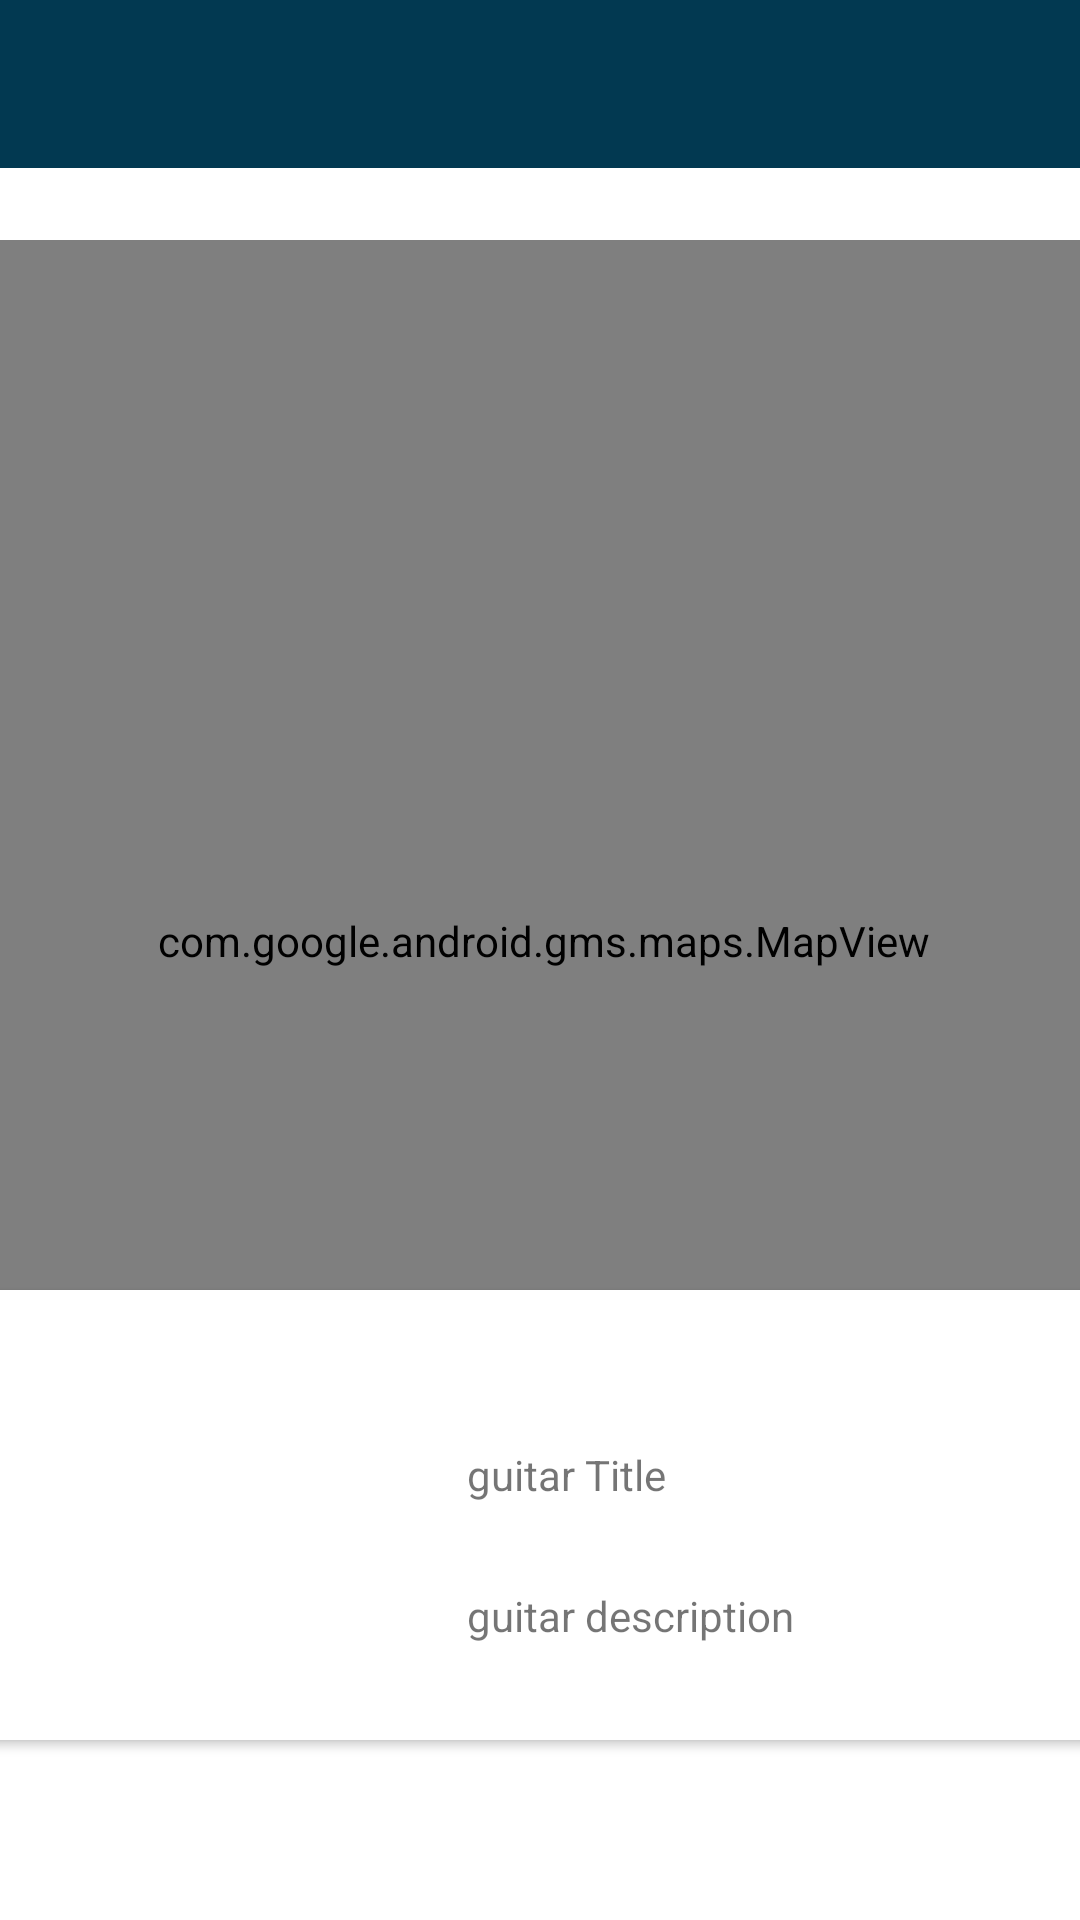

The Android layout XML behind this screen, and the referenced resources:
<!-- AndroidManifest.xml: application theme Theme.MusicStore -->
<!-- res/layout/activity_guitar_maps.xml -->
<?xml version="1.0" encoding="utf-8"?>
<androidx.constraintlayout.widget.ConstraintLayout xmlns:android="http://schemas.android.com/apk/res/android"
    xmlns:app="http://schemas.android.com/apk/res-auto"
    xmlns:tools="http://schemas.android.com/tools"
    android:id="@+id/coordinatorLayout"
    android:layout_width="match_parent"
    android:layout_height="match_parent"
    tools:context="org.wit.valueGuitar.activities.GuitarMapsActivity">

    <com.google.android.material.appbar.AppBarLayout
        android:id="@+id/appBarLayout2"
        android:layout_width="0dp"
        android:layout_height="wrap_content"
        android:background="@color/colorAccent"
        android:fitsSystemWindows="true"
        app:elevation="0dip"
        app:layout_constraintBottom_toTopOf="@+id/include"
        app:layout_constraintEnd_toEndOf="parent"
        app:layout_constraintStart_toStartOf="parent"
        app:layout_constraintTop_toTopOf="parent"
        app:theme="@style/ThemeOverlay.AppCompat.Dark.ActionBar">

        <androidx.appcompat.widget.Toolbar
            android:id="@+id/toolbar"
            android:layout_width="match_parent"
            android:layout_height="wrap_content"
            app:titleTextColor="@color/colorPrimary" />
    </com.google.android.material.appbar.AppBarLayout>

    <include
        android:id="@+id/include"
        layout="@layout/content_guitar_maps"
        android:layout_width="0dp"
        android:layout_height="0dp"
        app:layout_constraintBottom_toBottomOf="parent"
        app:layout_constraintEnd_toEndOf="parent"
        app:layout_constraintStart_toStartOf="parent"
        app:layout_constraintTop_toBottomOf="@+id/appBarLayout2" />

</androidx.constraintlayout.widget.ConstraintLayout>
<!-- res/layout/content_guitar_maps.xml (included above) -->
<?xml version="1.0" encoding="utf-8"?>
<androidx.constraintlayout.widget.ConstraintLayout xmlns:android="http://schemas.android.com/apk/res/android"
    xmlns:app="http://schemas.android.com/apk/res-auto"
    xmlns:tools="http://schemas.android.com/tools"
    android:layout_width="match_parent"
    android:layout_height="match_parent"
    app:layout_behavior="@string/appbar_scrolling_view_behavior"
    tools:context="org.wit.valueGuitar.views.map.GuitarMapView"
    tools:showIn="@layout/activity_guitar_maps">


    <androidx.cardview.widget.CardView
        android:layout_width="380dp"
        android:layout_height="150dp"
        android:layout_marginStart="8dp"
        android:layout_marginTop="16dp"
        android:layout_marginEnd="8dp"
        android:layout_marginBottom="60dp"
        app:layout_constraintBottom_toBottomOf="parent"
        app:layout_constraintEnd_toEndOf="parent"
        app:layout_constraintHorizontal_bias="0.733"
        app:layout_constraintStart_toStartOf="parent"
        app:layout_constraintTop_toBottomOf="@+id/mapView"
        app:layout_constraintVertical_bias="1.0" >

        <androidx.constraintlayout.widget.ConstraintLayout
            android:layout_width="match_parent"
            android:layout_height="match_parent">

            <ImageView
                android:id="@+id/imageView2"
                android:layout_width="wrap_content"
                android:layout_height="wrap_content"
                android:layout_marginTop="8dp"
                android:layout_marginEnd="40dp"
                android:layout_marginBottom="8dp"
                app:layout_constraintBottom_toBottomOf="parent"
                app:layout_constraintEnd_toEndOf="parent"
                app:layout_constraintTop_toTopOf="parent"
                app:srcCompat="@mipmap/ic_launcher" />

            <TextView
                android:id="@+id/currentGuitarMake"
                android:layout_width="wrap_content"
                android:layout_height="wrap_content"
                android:layout_marginTop="52dp"
                android:layout_marginEnd="100dp"
                android:text="guitar Title"
                app:layout_constraintEnd_toStartOf="@+id/imageView2"
                app:layout_constraintHorizontal_bias="1.0"
                app:layout_constraintStart_toStartOf="parent"
                app:layout_constraintTop_toTopOf="parent" />

            <TextView
                android:id="@+id/currentGuitarModel"
                android:layout_width="wrap_content"
                android:layout_height="wrap_content"
                android:layout_marginTop="28dp"
                android:text="guitar description"
                app:layout_constraintBottom_toBottomOf="parent"
                app:layout_constraintEnd_toStartOf="@+id/imageView2"
                app:layout_constraintHorizontal_bias="0.0"
                app:layout_constraintStart_toStartOf="@+id/currentGuitarMake"
                app:layout_constraintTop_toBottomOf="@+id/currentGuitarMake"
                app:layout_constraintVertical_bias="0.0" />

            <TextView
                android:id="@+id/currentValuation"
                android:layout_width="wrap_content"
                android:layout_height="wrap_content"
                android:layout_marginTop="28dp"
                android:text="guitar description"
                app:layout_constraintBottom_toBottomOf="parent"
                app:layout_constraintEnd_toStartOf="@+id/imageView2"
                app:layout_constraintHorizontal_bias="0.0"
                app:layout_constraintStart_toStartOf="@+id/currentGuitarModel"
                app:layout_constraintTop_toBottomOf="@+id/currentGuitarModel"
                app:layout_constraintVertical_bias="0.0" />

            <TextView
                android:id="@+id/currentManufactureDate"
                android:layout_width="wrap_content"
                android:layout_height="wrap_content"
                android:layout_marginTop="28dp"
                android:text="guitar description"
                app:layout_constraintBottom_toBottomOf="parent"
                app:layout_constraintEnd_toStartOf="@+id/imageView2"
                app:layout_constraintHorizontal_bias="0.0"
                app:layout_constraintStart_toStartOf="@+id/currentValuation"
                app:layout_constraintTop_toBottomOf="@+id/currentValuation"
                app:layout_constraintVertical_bias="0.0" />

        </androidx.constraintlayout.widget.ConstraintLayout>
    </androidx.cardview.widget.CardView>

    <com.google.android.gms.maps.MapView
        android:id="@+id/mapView"
        android:layout_width="372dp"
        android:layout_height="467dp"
        android:layout_marginStart="8dp"
        android:layout_marginTop="24dp"
        android:layout_marginEnd="8dp"
        app:layout_constraintEnd_toEndOf="parent"
        app:layout_constraintHorizontal_bias="0.478"
        app:layout_constraintStart_toStartOf="parent"
        app:layout_constraintTop_toTopOf="parent" />
</androidx.constraintlayout.widget.ConstraintLayout>
<!-- resources referenced by this layout -->
<resources>
  <color name="colorAccent">#023951</color>
  <color name="colorPrimary">#FFFFFF</color>
  <style name="Theme.MusicStore" parent="Theme.MaterialComponents.DayNight.NoActionBar">
          
          <item name="colorPrimary">@color/colorAccent</item>
          <item name="colorPrimaryVariant">@color/colorPrimaryDark</item>
          <item name="colorOnPrimary">@color/white</item>
          
          <item name="colorSecondary">@color/teal_200</item>
          <item name="colorSecondaryVariant">@color/teal_700</item>
          <item name="colorOnSecondary">@color/black</item>
          
          <item name="android:statusBarColor" tools:targetApi="l">?attr/colorPrimaryVariant</item>
          
      </style>
  <color name="colorPrimaryDark">#000000</color>
  <color name="white">#FFFFFFFF</color>
  <color name="teal_200">#FF03DAC5</color>
  <color name="teal_700">#FF018786</color>
  <color name="black">#FF000000</color>
</resources>
